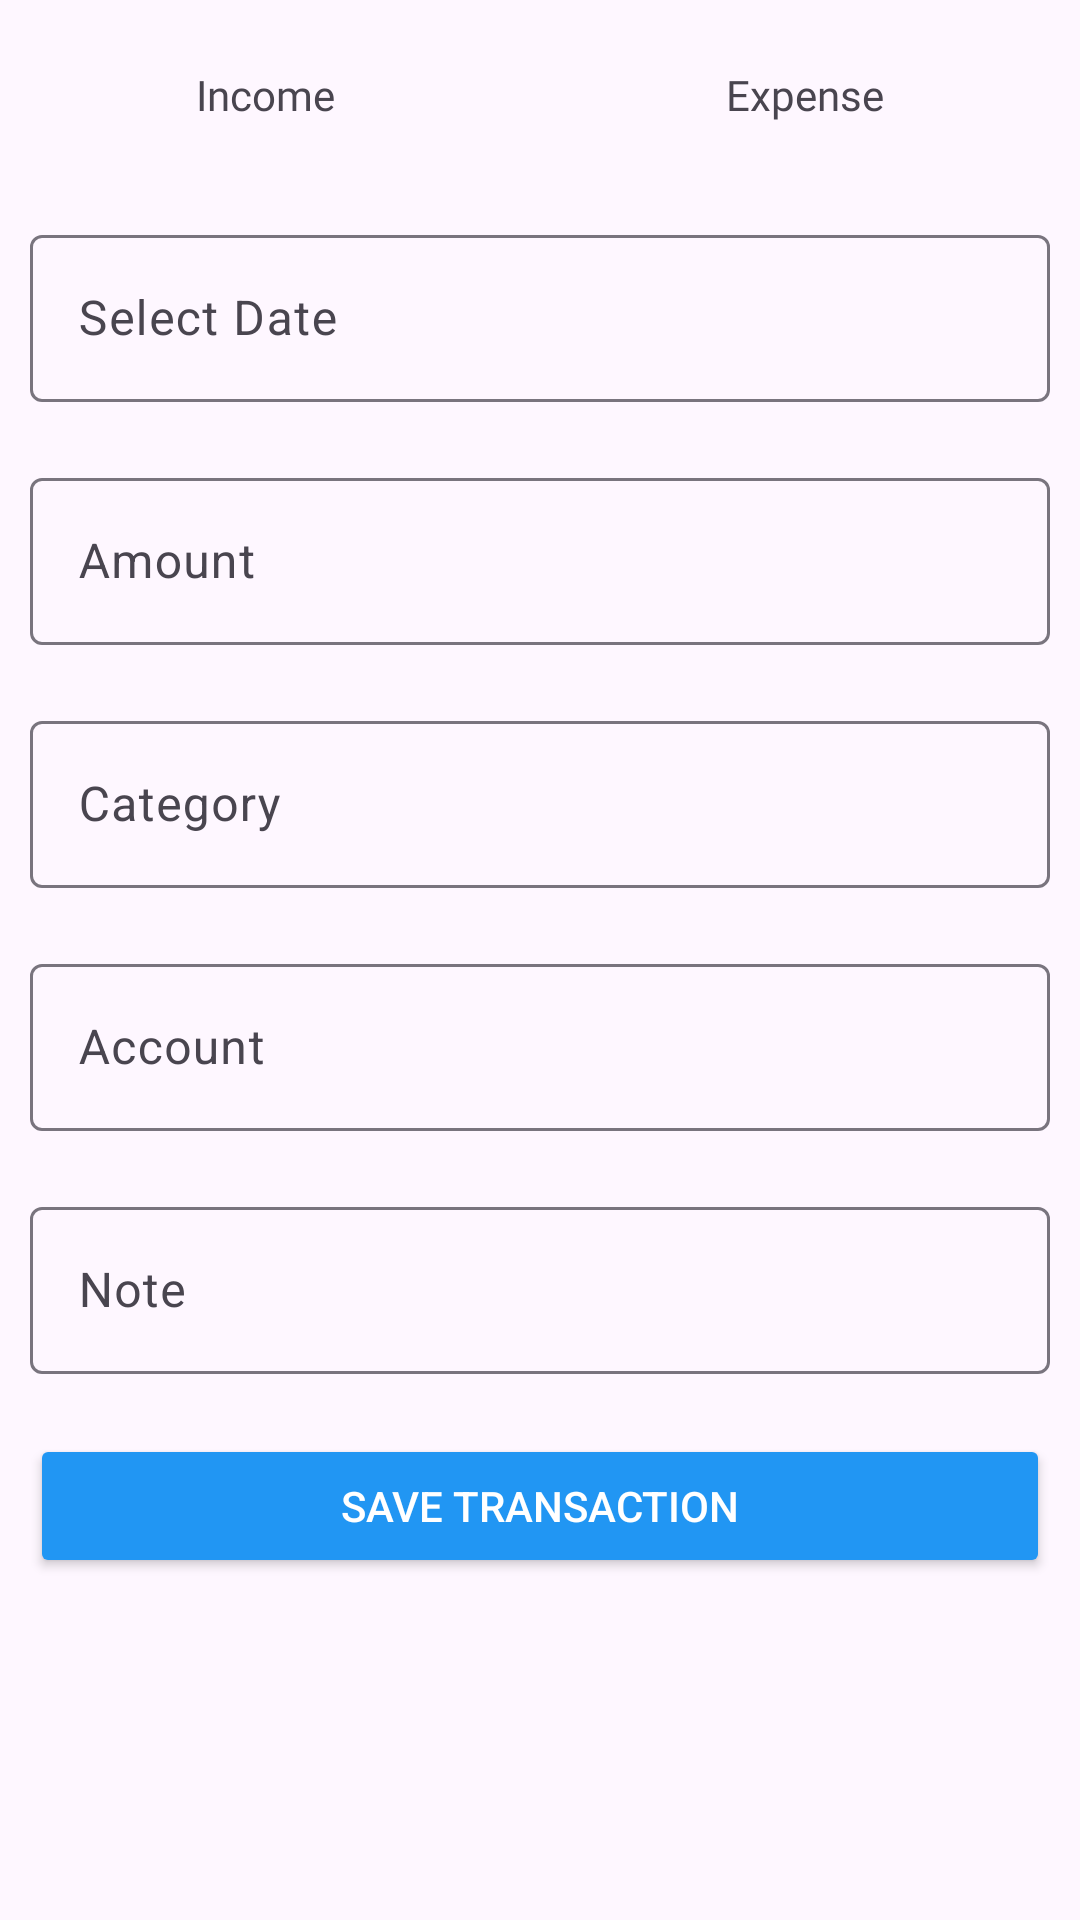

Produce the Android XML layout that renders to this screen, including the resource entries it uses.
<!-- AndroidManifest.xml: application theme Theme.BudgetApp -->
<!-- res/layout/fragment_add_transaction.xml -->
<?xml version="1.0" encoding="utf-8"?>
<FrameLayout xmlns:android="http://schemas.android.com/apk/res/android"
    xmlns:app="http://schemas.android.com/apk/res-auto"
    xmlns:tools="http://schemas.android.com/tools"
    android:layout_width="match_parent"
    android:layout_height="match_parent"
    android:background="@drawable/dialog_bg"
    tools:context=".views.fragments.AddTransactionFragment">

    <ScrollView
        android:layout_width="match_parent"
        android:layout_height="match_parent">

        <LinearLayout
            android:layout_width="match_parent"
            android:layout_height="wrap_content"
            android:orientation="vertical">

            <LinearLayout
                android:layout_width="match_parent"
                android:layout_height="match_parent"
                android:orientation="horizontal">

                <TextView
                    android:id="@+id/incomeBtn"
                    android:layout_width="wrap_content"
                    android:layout_height="wrap_content"
                    android:layout_margin="10dp"
                    android:layout_weight="1"
                    android:background="@drawable/default_selector"
                    android:fontFamily="@font/roboto_medium"
                    android:gravity="center"
                    android:padding="12dp"
                    android:text="@string/income" />

                <TextView
                    android:id="@+id/expenseBtn"
                    android:layout_width="wrap_content"
                    android:layout_height="wrap_content"
                    android:layout_margin="10dp"
                    android:layout_weight="1"
                    android:background="@drawable/default_selector"
                    android:fontFamily="@font/roboto_medium"
                    android:gravity="center"
                    android:padding="12dp"
                    android:text="@string/expense" />
            </LinearLayout>

            <com.google.android.material.textfield.TextInputLayout
                android:layout_width="match_parent"
                android:layout_height="match_parent"
                android:layout_margin="10dp"
                app:hintTextColor="@color/textColor"
                android:backgroundTint="@color/blue">

                <com.google.android.material.textfield.TextInputEditText
                    android:id="@+id/date"
                    android:layout_width="match_parent"
                    android:layout_height="wrap_content"
                    android:focusable="false"
                    android:textColor="@color/black"
                    android:hint="@string/select_date"
                    android:textColorHint="@color/textColor"/>
            </com.google.android.material.textfield.TextInputLayout>

            <com.google.android.material.textfield.TextInputLayout
                android:layout_width="match_parent"
                android:layout_height="match_parent"
                app:hintTextColor="@color/textColor"
                android:layout_margin="10dp">

                <com.google.android.material.textfield.TextInputEditText
                    android:id="@+id/amount"
                    android:layout_width="match_parent"
                    android:layout_height="wrap_content"
                    android:hint="@string/amount"
                    android:textColor="@color/black"
                    android:textColorHint="@color/textColor"
                    android:inputType="number" />
            </com.google.android.material.textfield.TextInputLayout>

            <com.google.android.material.textfield.TextInputLayout
                android:layout_width="match_parent"
                android:layout_height="match_parent"
                android:layout_margin="10dp"
                app:hintTextColor="@color/textColor"
                android:focusable="false">

                <com.google.android.material.textfield.TextInputEditText
                    android:id="@+id/category"
                    android:layout_width="match_parent"
                    android:layout_height="wrap_content"
                    android:focusable="false"
                    android:textColor="@color/black"
                    android:hint="@string/category" />
            </com.google.android.material.textfield.TextInputLayout>

            <com.google.android.material.textfield.TextInputLayout
                android:layout_width="match_parent"
                android:layout_height="match_parent"
                android:layout_margin="10dp"
                app:hintTextColor="@color/textColor"
                android:focusable="false">

                <com.google.android.material.textfield.TextInputEditText
                    android:id="@+id/account"
                    android:layout_width="match_parent"
                    android:layout_height="wrap_content"
                    android:focusable="false"
                    android:textColor="@color/black"
                    android:textColorHint="@color/textColor"
                    android:hint="@string/account" />
            </com.google.android.material.textfield.TextInputLayout>

            <com.google.android.material.textfield.TextInputLayout
                android:layout_width="match_parent"
                android:layout_height="match_parent"
                app:hintTextColor="@color/textColor"
                android:layout_margin="10dp">

                <com.google.android.material.textfield.TextInputEditText
                    android:id="@+id/note"
                    android:layout_width="match_parent"
                    android:layout_height="wrap_content"
                    android:textColor="@color/black"
                    android:textColorHint="@color/textColor"
                    android:hint="@string/note" />
            </com.google.android.material.textfield.TextInputLayout>

            <Button
                android:id="@+id/saveTransactionBtn"
                android:layout_width="match_parent"
                android:layout_height="wrap_content"
                android:layout_margin="10dp"
                android:gravity="center"
                android:text="@string/save_transaction"
                android:textColor="@color/white"
                android:backgroundTint="@color/blue"
                app:cornerRadius="3dp" />

        </LinearLayout>
    </ScrollView>
</FrameLayout>
<!-- resources referenced by this layout -->
<resources>
  <color name="black">#FF000000</color>
  <color name="blue">#2196F3</color>
  <color name="textColor">#353535</color>
  <color name="white">#FFFFFFFF</color>
  <string name="account">Account</string>
  <string name="amount">Amount</string>
  <string name="category">Category</string>
  <string name="expense">Expense</string>
  <string name="income">Income</string>
  <string name="note">Note</string>
  <string name="save_transaction">Save Transaction</string>
  <string name="select_date">Select Date</string>
  <style name="Theme.BudgetApp" parent="Base.Theme.BudgetApp" />
  <style name="Base.Theme.BudgetApp" parent="Theme.Material3.DayNight.NoActionBar">
          
          
          <item name="android:statusBarColor">@color/white</item>
      </style>
</resources>
